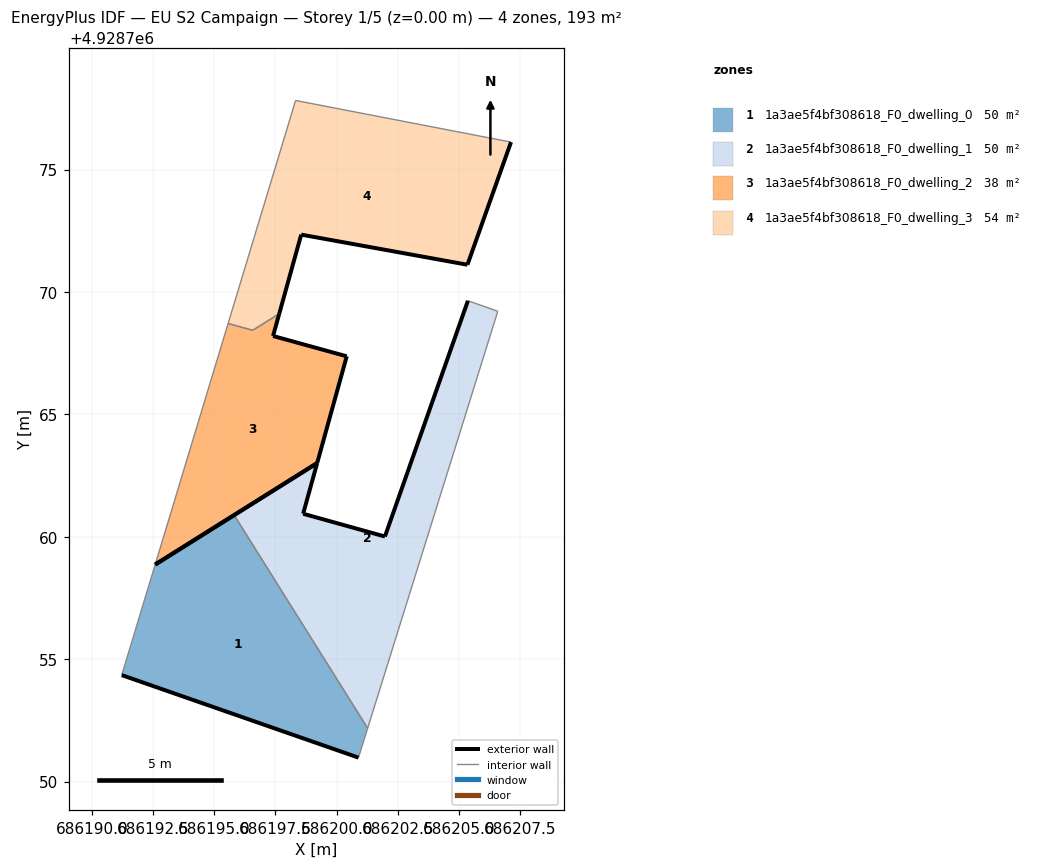
=== STOREY PLAN SPEC (per zone: floor XY polygon, exterior-wall plan segments, windows/doors) ===
zone 1: 1a3ae5f4bf308618_F0_dwelling_0  (50.1 m²)
  floor: (686200.89, 4928750.98) (686201.26, 4928752.18) (686195.81, 4928760.89) (686192.59, 4928758.87) (686191.22, 4928754.35)
  exterior wall: (686192.59, 4928758.87) – (686195.81, 4928760.89)  [3.8 m]
  exterior wall: (686200.89, 4928750.98) – (686191.22, 4928754.35)  [10.2 m]
  interior walls: 3
zone 2: 1a3ae5f4bf308618_F0_dwelling_1  (50.1 m²)
  floor: (686201.26, 4928752.18) (686206.58, 4928769.21) (686205.36, 4928769.64) (686201.97, 4928760.01) (686198.63, 4928760.94) (686199.20, 4928763.01) (686195.81, 4928760.89)
  exterior wall: (686195.81, 4928760.89) – (686199.20, 4928763.01)  [4.0 m]
  exterior wall: (686199.20, 4928763.01) – (686198.63, 4928760.94)  [2.1 m]
  exterior wall: (686198.63, 4928760.94) – (686201.97, 4928760.01)  [3.5 m]
  exterior wall: (686201.97, 4928760.01) – (686205.36, 4928769.64)  [10.2 m]
  interior walls: 3
zone 3: 1a3ae5f4bf308618_F0_dwelling_2  (38.2 m²)
  floor: (686199.20, 4928763.01) (686200.41, 4928767.37) (686197.40, 4928768.20) (686197.65, 4928769.11) (686196.57, 4928768.43) (686195.56, 4928768.71) (686195.56, 4928768.71) (686192.59, 4928758.87)
  exterior wall: (686197.65, 4928769.11) – (686197.40, 4928768.20)  [0.9 m]
  exterior wall: (686197.40, 4928768.20) – (686200.41, 4928767.37)  [3.1 m]
  exterior wall: (686200.41, 4928767.37) – (686199.20, 4928763.01)  [4.5 m]
  exterior wall: (686199.20, 4928763.01) – (686192.59, 4928758.87)  [7.8 m]
  interior walls: 4
zone 4: 1a3ae5f4bf308618_F0_dwelling_3  (54.3 m²)
  floor: (686205.34, 4928771.11) (686207.12, 4928776.12) (686198.32, 4928777.82) (686195.56, 4928768.71) (686196.57, 4928768.43) (686197.65, 4928769.11) (686198.55, 4928772.34)
  exterior wall: (686207.12, 4928776.12) – (686205.34, 4928771.11)  [5.3 m]
  exterior wall: (686205.34, 4928771.11) – (686198.55, 4928772.34)  [6.9 m]
  exterior wall: (686198.55, 4928772.34) – (686197.65, 4928769.11)  [3.4 m]
  interior walls: 4

=== DERIVED (storey summary) ===
Building: EU S2 Campaign
Storey: 1 of 5  (floor level z = 0.00 m)
Storey gross floor area: 192.7 m²
Zones on this storey: 4
  - 1a3ae5f4bf308618_F0_dwelling_0: floor 50.1 m²; exterior wall 14.0 m (42.1 m²); WWR 0.0%
  - 1a3ae5f4bf308618_F0_dwelling_1: floor 50.1 m²; exterior wall 19.8 m (59.5 m²); WWR 0.0%
  - 1a3ae5f4bf308618_F0_dwelling_2: floor 38.2 m²; exterior wall 16.4 m (49.2 m²); WWR 0.0%
  - 1a3ae5f4bf308618_F0_dwelling_3: floor 54.3 m²; exterior wall 15.6 m (46.7 m²); WWR 0.0%
Zone adjacency (shared interzone walls):
  - 1a3ae5f4bf308618_F0_dwelling_0 ↔ 1a3ae5f4bf308618_F0_dwelling_1
  - 1a3ae5f4bf308618_F0_dwelling_2 ↔ 1a3ae5f4bf308618_F0_dwelling_3